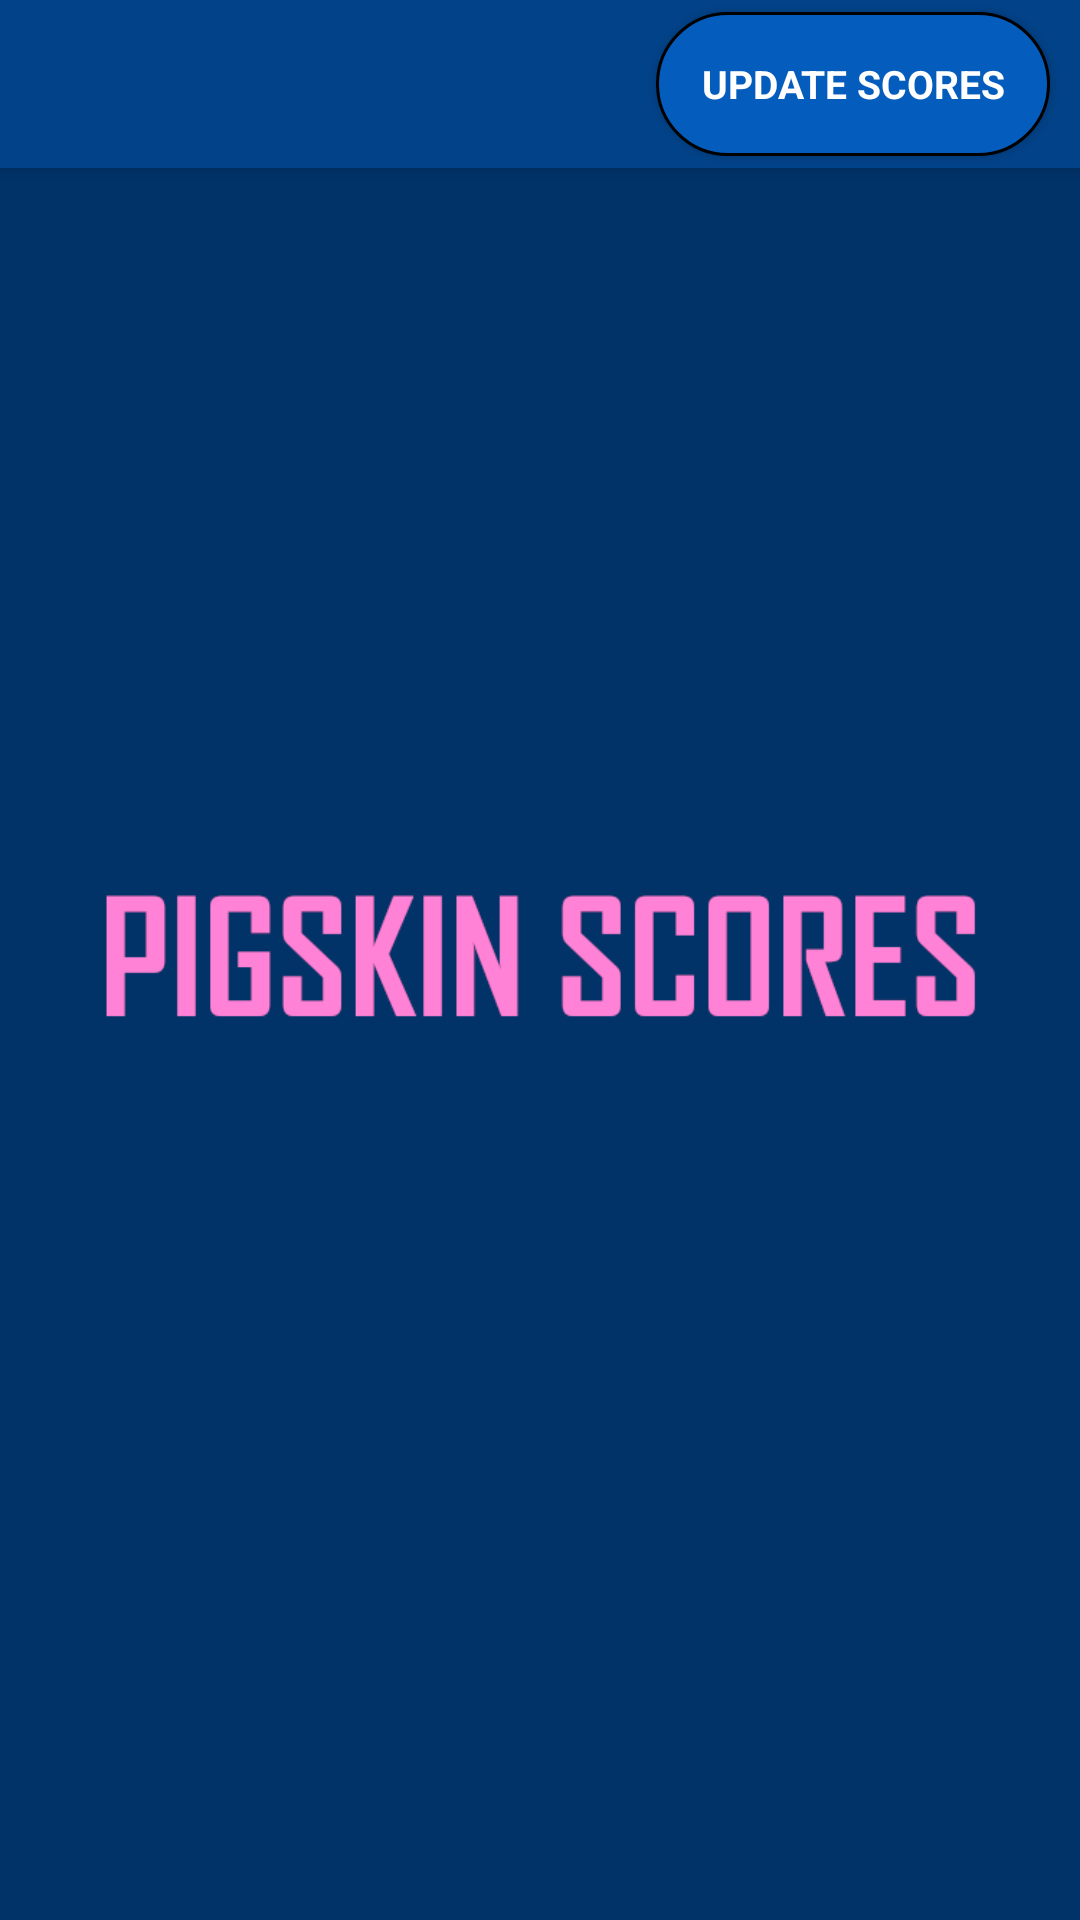

This screen was rendered from an Android layout file. Write that file and the resources it references.
<!-- AndroidManifest.xml: application theme Theme.PigskinScores.Launcher -->
<!-- res/layout/activity_main.xml -->
<?xml version="1.0" encoding="utf-8"?>


<androidx.coordinatorlayout.widget.CoordinatorLayout xmlns:android="http://schemas.android.com/apk/res/android"
    xmlns:app="http://schemas.android.com/apk/res-auto"
    xmlns:tools="http://schemas.android.com/tools"
    android:id="@+id/main_coordinator"
    android:layout_width="match_parent"
    android:layout_height="match_parent">

    <androidx.constraintlayout.widget.ConstraintLayout
        android:id="@+id/main_constraint"
        android:layout_width="match_parent"
        android:layout_height="match_parent"
        tools:context=".MainActivity">

        <androidx.appcompat.widget.Toolbar
            android:id="@+id/main_toolbar"
            style="@style/ToolbarStyle"
            app:layout_constraintEnd_toEndOf="parent"
            app:layout_constraintStart_toStartOf="parent"
            app:layout_constraintTop_toTopOf="parent">

            
            <androidx.appcompat.widget.AppCompatButton
                android:id="@+id/main_toolbar_btn_refresh"
                style="@style/ToolbarBtnStyle" />

        </androidx.appcompat.widget.Toolbar>

        <androidx.fragment.app.FragmentContainerView
            android:id="@+id/main_fragment_container"
            android:layout_width="match_parent"
            android:layout_height="0dp"
            app:layout_constraintBottom_toBottomOf="parent"
            app:layout_constraintEnd_toEndOf="parent"
            app:layout_constraintStart_toStartOf="parent"
            app:layout_constraintTop_toBottomOf="@+id/main_toolbar" />


    </androidx.constraintlayout.widget.ConstraintLayout>
</androidx.coordinatorlayout.widget.CoordinatorLayout>
<!-- resources referenced by this layout -->
<resources>
  <style name="ToolbarBtnStyle" parent="Theme.PigskinScores">
          <item name="android:layout_width">wrap_content</item>
          <item name="android:layout_height">wrap_content</item>
          <item name="android:layout_gravity">end</item>
          <item name="android:layout_marginEnd">@dimen/btn_margin</item>
          <item name="android:paddingStart">@dimen/btn_padding</item>
          <item name="android:paddingEnd">@dimen/btn_padding</item>
          <item name="android:background">@drawable/toolbar_btn_background</item>
          <item name="android:textSize">@dimen/btn_text_size</item>
          <item name="android:text">@string/toolbar_btn_text</item>
          <item name="android:textStyle">bold</item>
          <item name="android:textColor">@color/white</item>
      </style>
  <style name="ToolbarStyle" parent="Theme.PigskinScores">
          <item name="android:layout_width">match_parent</item>
          <item name="android:layout_height">?attr/actionBarSize</item>
          <item name="android:elevation">4dp</item>
          <item name="android:background">@color/toolbar_color</item>
          <item name="titleTextColor">@color/white</item>
      </style>
  <style name="Theme.PigskinScores.Launcher">
          <item name="android:windowBackground">@drawable/splash_screen</item>
      </style>
  <style name="Theme.PigskinScores" parent="Theme.MaterialComponents.DayNight.NoActionBar">
  
          
          <item name="android:statusBarColor" tools:targetApi="l">@color/shield_blue</item>
  
          
          <item name="colorPrimary">@color/shield_blue</item>
  
          
          <item name="no_connection">@drawable/no_connection_light</item>
      </style>
  <dimen name="btn_margin">10dp</dimen>
  <dimen name="btn_padding">15dp</dimen>
  <!-- drawable toolbar_btn_background (drawable) -->
  <?xml version="1.0" encoding="utf-8"?>
  
  <shape xmlns:android="http://schemas.android.com/apk/res/android"
      android:shape="rectangle">
      <solid
          android:color="@color/toolbar_btn_color"
          />
      <corners
          android:radius="@dimen/btn_radius"
          />
      <stroke
          android:width="@dimen/border_width"
          android:color="@color/black"
          />
  </shape>
  <dimen name="btn_text_size">13sp</dimen>
  <string name="toolbar_btn_text">UPDATE SCORES</string>
  <color name="white">#FFF</color>
  <color name="toolbar_color">#024288</color>
  <!-- drawable splash_screen: png bitmap (drawable, 13037 bytes) -->
  <color name="shield_blue">#013369</color>
  <!-- drawable no_connection_light: png bitmap (drawable, 12817 bytes) -->
  <color name="toolbar_btn_color">#045CBC</color>
  <dimen name="btn_radius">50dp</dimen>
  <dimen name="border_width">1dp</dimen>
  <color name="black">#000</color>
</resources>
